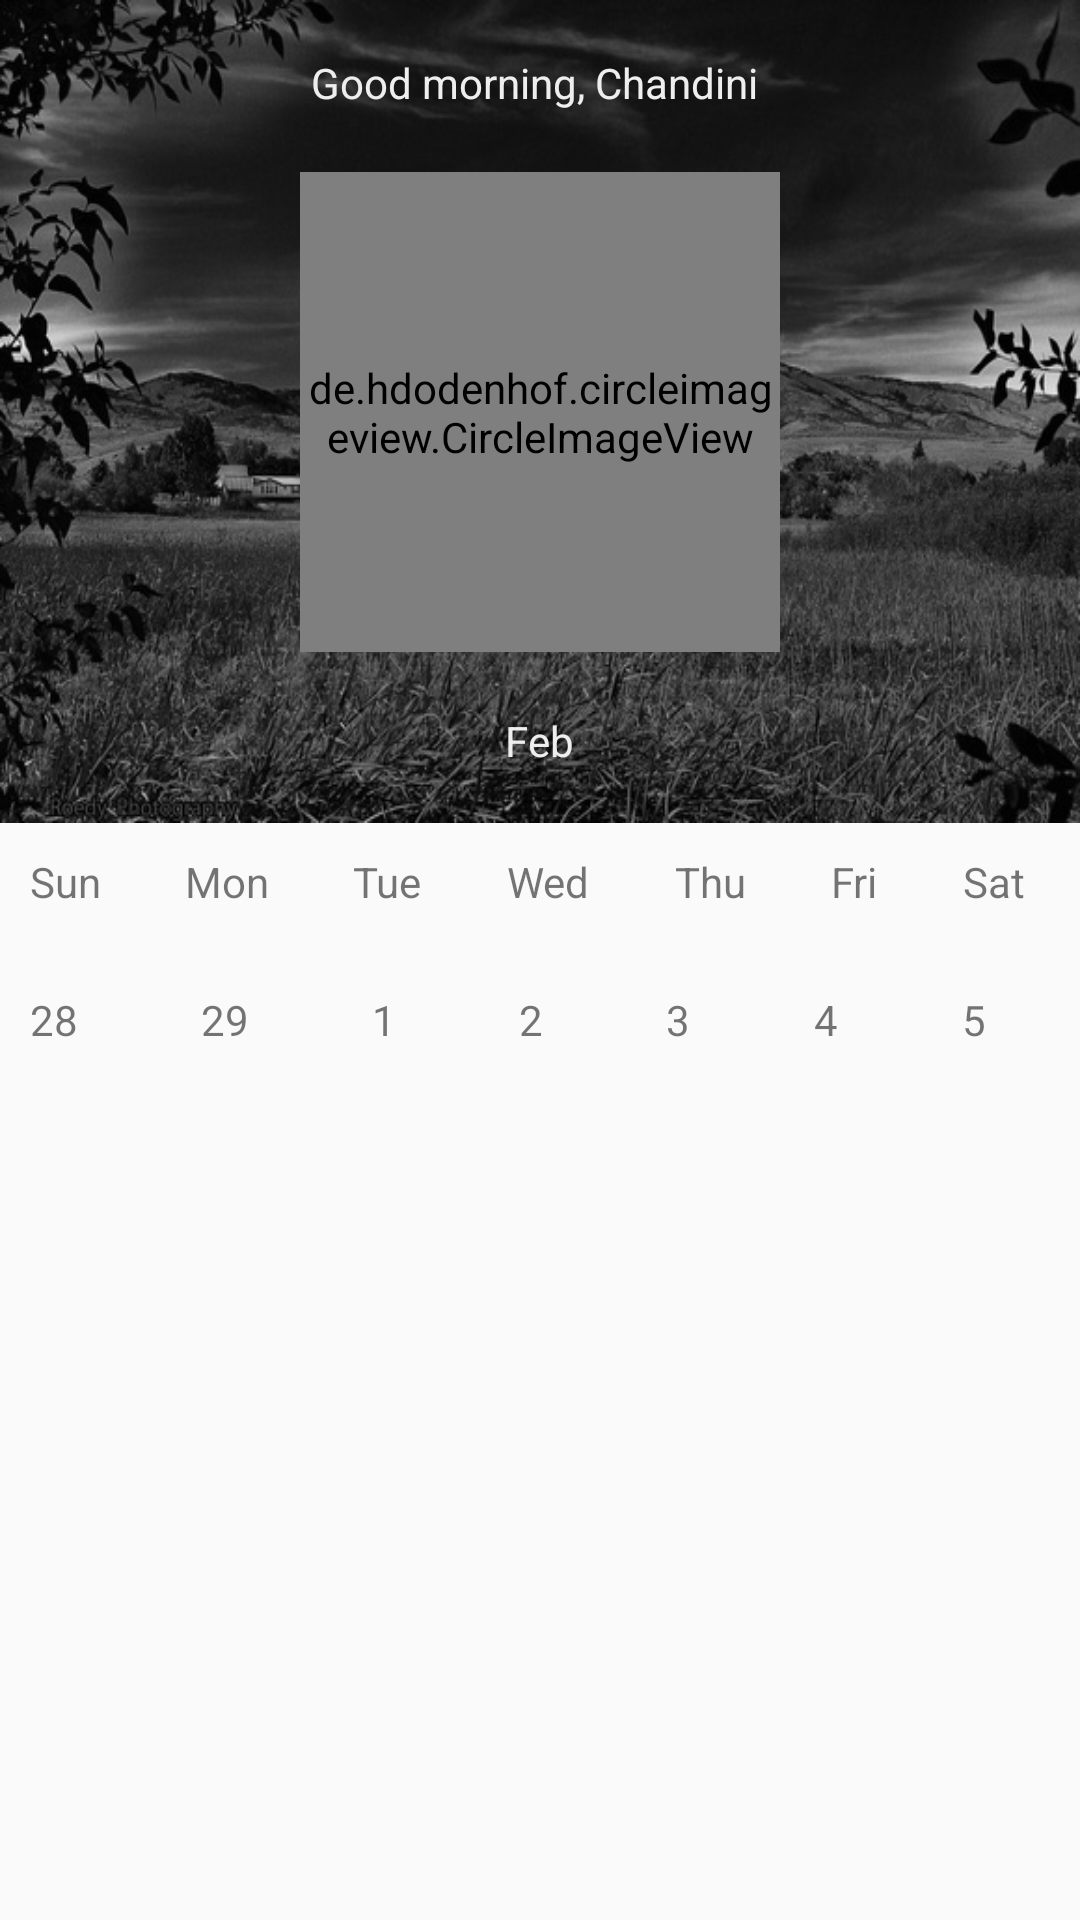

Here is an Android app screen rendered from its layout file. Give the layout XML and the strings, colors and styles it references.
<!-- AndroidManifest.xml: activity theme AppTheme.NoActionBar -->
<!-- res/layout/activity_main.xml -->
<?xml version="1.0" encoding="utf-8"?>
<LinearLayout xmlns:android="http://schemas.android.com/apk/res/android"
    xmlns:app="http://schemas.android.com/apk/res-auto"
    android:layout_width="match_parent"
    android:layout_height="match_parent"
    android:orientation="vertical">

    <LinearLayout
        android:layout_width="match_parent"
        android:layout_height="match_parent"
        android:orientation="vertical"
        android:layout_weight="1.2"
        android:background="@drawable/scenic">

        
        <RelativeLayout
            android:layout_width="match_parent"
            android:layout_height="match_parent"
            android:gravity="center"
            android:layout_weight="2">

            <TextView android:id="@+id/greeting"
                android:layout_width="wrap_content"
                android:layout_height="wrap_content"
                android:padding="10dp"
                android:textColor="@color/light"
                android:text="Good morning, Chandini " />
        </RelativeLayout>

        
        <RelativeLayout
            android:layout_width="match_parent"
            android:layout_height="match_parent"
            android:layout_weight="1">

            <de.hdodenhof.circleimageview.CircleImageView
                android:id="@+id/profile_pic"
                android:layout_width="160dp"
                android:layout_height="160dp"
                android:layout_centerInParent="true"
                android:src="@drawable/chan"
                app:civ_border_width="2dp"
                app:civ_border_color="@color/dark" />
        </RelativeLayout>

        <RelativeLayout
            android:layout_width="match_parent"
            android:layout_height="match_parent"
            android:layout_weight="2">
            
            <RelativeLayout
                android:layout_width="match_parent"
                android:layout_height="match_parent"
                android:orientation="horizontal"
                android:gravity="left"
                android:layout_weight="1">

                <ImageView android:id="@+id/left_arrow"
                    android:layout_width="wrap_content"
                    android:layout_height="wrap_content"
                    android:src="@drawable/ic_leftarrow"
                    android:padding="10dp"
                    android:clickable="true" />
            </RelativeLayout>
            
            <RelativeLayout
                android:layout_width="match_parent"
                android:layout_height="match_parent"
                android:orientation="horizontal"
                android:gravity="center"
                android:layout_weight="1">

                <TextView android:id="@+id/month"
                    android:layout_width="wrap_content"
                    android:layout_height="wrap_content"
                    android:padding="10dp"
                    android:textColor="@color/light"
                    android:text="Feb"/>
            </RelativeLayout>

            
            <RelativeLayout
                android:layout_width="match_parent"
                android:layout_height="match_parent"
                android:orientation="horizontal"
                android:gravity="right"
                android:layout_weight="1">

                <ImageView android:id="@+id/right_arrow"
                    android:layout_width="wrap_content"
                    android:layout_height="wrap_content"
                    android:src="@drawable/ic_rightarrow"

                    android:padding="10dp"
                    android:clickable="true" />
            </RelativeLayout>
        </RelativeLayout>
    </LinearLayout>

    <LinearLayout
        android:layout_width="match_parent"
        android:layout_height="match_parent"
        android:orientation="vertical"
        android:layout_weight="1.8">

        
        <LinearLayout
            android:layout_width="match_parent"
            android:layout_height="match_parent"
            android:orientation="horizontal"
            android:layout_weight="1">

            <TextView android:id="@+id/sunday"
                android:layout_width="wrap_content"
                android:layout_height="wrap_content"
                android:padding="10dp"
                android:layout_weight="1"
                android:text="Sun"/>

            <TextView android:id="@+id/monday"
                android:layout_width="wrap_content"
                android:layout_height="wrap_content"
                android:padding="10dp"
                android:layout_weight="1"
                android:text="Mon"/>

            <TextView android:id="@+id/tuesday"
                android:layout_width="wrap_content"
                android:layout_height="wrap_content"
                android:padding="10dp"
                android:layout_weight="1"
                android:text="Tue"/>

            <TextView android:id="@+id/wednesday"
                android:layout_width="wrap_content"
                android:layout_height="wrap_content"
                android:padding="10dp"
                android:layout_weight="1"
                android:text="Wed"/>

            <TextView android:id="@+id/thursday"
                android:layout_width="wrap_content"
                android:layout_height="wrap_content"
                android:padding="10dp"
                android:layout_weight="1"
                android:text="Thu"/>

            <TextView android:id="@+id/friday"
                android:layout_width="wrap_content"
                android:layout_height="wrap_content"
                android:padding="10dp"
                android:layout_weight="1"
                android:text="Fri"/>

            <TextView android:id="@+id/saturday"
                android:layout_width="wrap_content"
                android:layout_height="wrap_content"
                android:padding="10dp"
                android:layout_weight="1"
                android:text="Sat"/>

        </LinearLayout>

        
        <LinearLayout
            android:layout_width="match_parent"
            android:layout_height="match_parent"
            android:id="@+id/dates"
            android:orientation="horizontal"
            android:layout_weight="1">

            <TextView android:id="@+id/sunday_date"
                android:layout_width="wrap_content"
                android:layout_height="wrap_content"
                android:padding="10dp"
                android:layout_weight="1"
                android:text="28"/>

            <TextView android:id="@+id/monday_date"
                android:layout_width="wrap_content"
                android:layout_height="wrap_content"
                android:padding="10dp"
                android:layout_weight="1"
                android:text="29"/>

            <TextView android:id="@+id/tuesday_date"
                android:layout_width="wrap_content"
                android:layout_height="wrap_content"
                android:padding="10dp"
                android:layout_weight="1"
                android:text="1"/>

            <TextView android:id="@+id/wednesday_date"
                android:layout_width="wrap_content"
                android:layout_height="wrap_content"
                android:padding="10dp"
                android:layout_weight="1"
                android:text="2"/>

            <TextView android:id="@+id/thursday_date"
                android:layout_width="wrap_content"
                android:layout_height="wrap_content"
                android:padding="10dp"
                android:layout_weight="1"
                android:text="3"/>

            <TextView android:id="@+id/friday_date"
                android:layout_width="wrap_content"
                android:layout_height="wrap_content"
                android:padding="10dp"
                android:layout_weight="1"
                android:text="4"/>

            <TextView android:id="@+id/saturday_date"
                android:layout_width="wrap_content"
                android:layout_height="wrap_content"
                android:padding="10dp"
                android:layout_weight="1"
                android:text="5"/>


        </LinearLayout>

    </LinearLayout>


    <ScrollView
        android:layout_width="match_parent"
        android:layout_height="match_parent"
        android:layout_weight="1.2"
        android:fillViewport="true">


    <LinearLayout
        android:layout_width="match_parent"
        android:layout_height="match_parent">



    </LinearLayout>


    </ScrollView>







</LinearLayout>
<!-- resources referenced by this layout -->
<resources>
  <color name="dark">#FF222222</color>
  <color name="light">#FFEEEEEE</color>
  <!-- drawable chan: jpg bitmap (drawable-nodpi, 213675 bytes) -->
  <!-- drawable scenic: jpg bitmap (drawable, 8085 bytes) -->
  <style name="AppTheme.NoActionBar">
          <item name="windowActionBar">false</item>
          <item name="windowNoTitle">true</item>
      </style>
</resources>
